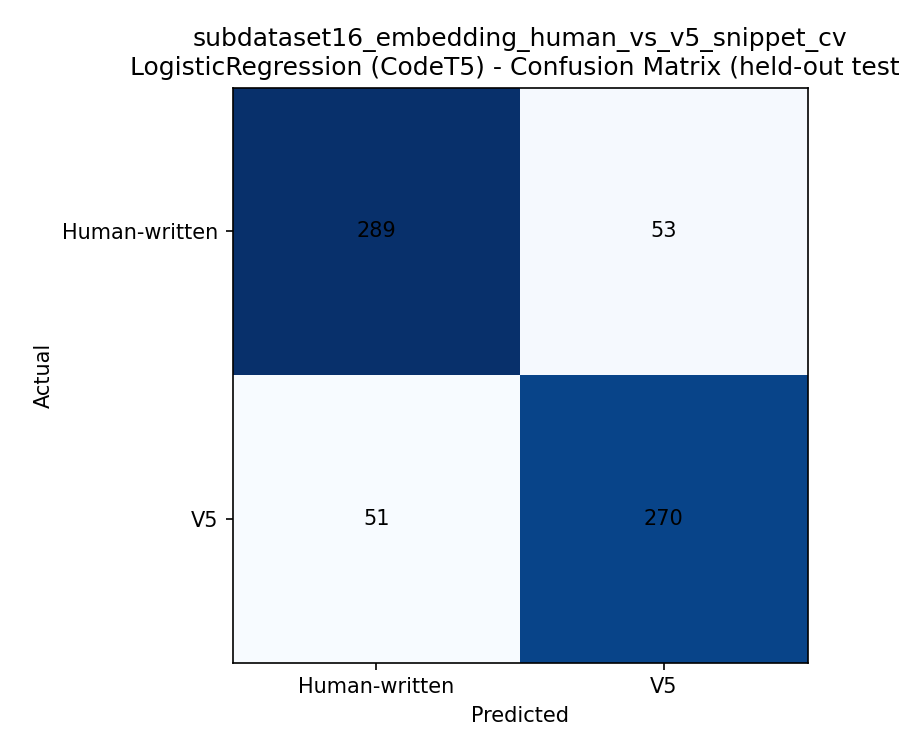

The file beside this chart, header and first rows:
, Human-written, V5
Human-written, 289, 53
V5, 51, 270
